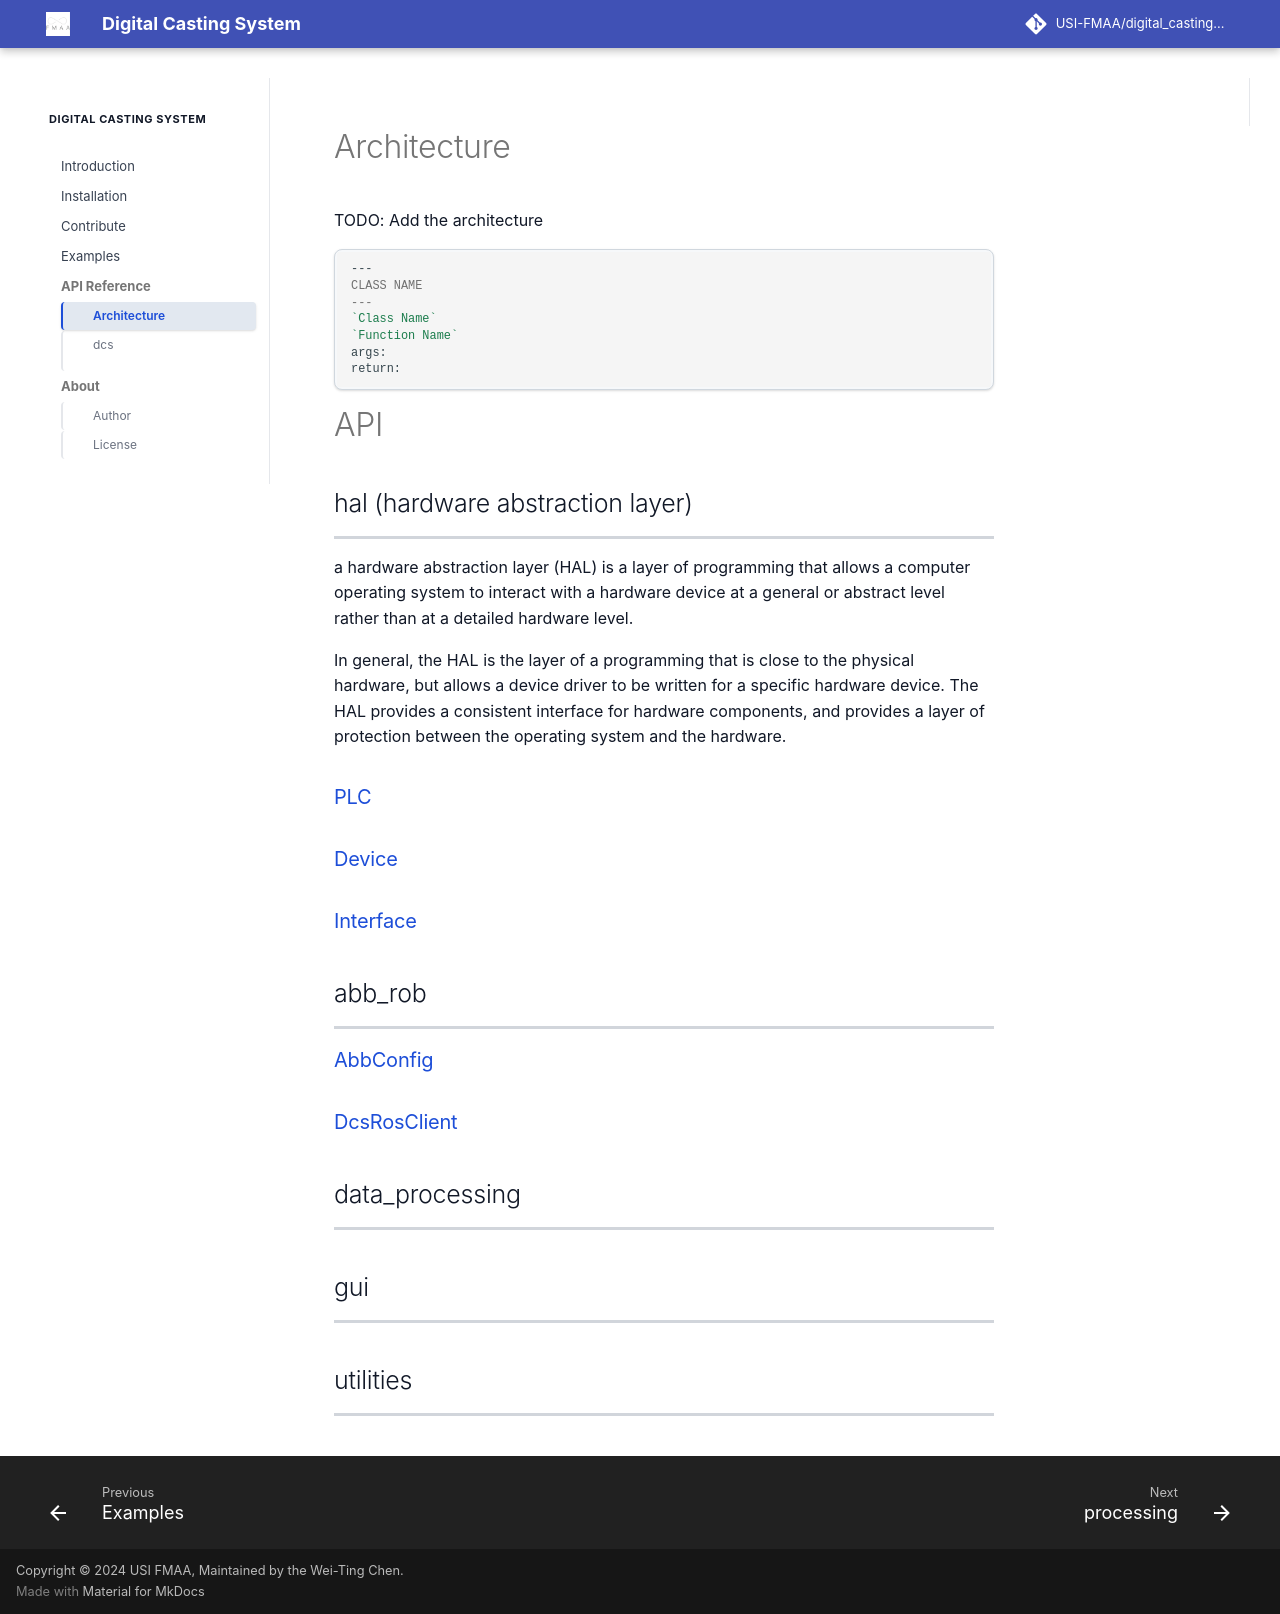

repository: WeiTing1991/digital_casting_system_ · page: api/api/index.html · generator: mkdocs

# Architecture

TODO: Add the architecture

```markdown
---
CLASS NAME
---
`Class Name`
`Function Name`
args:
return:

```

# API 
## hal (hardware abstraction layer)

a hardware abstraction layer (HAL) is a layer of programming that allows a computer operating system to interact with a hardware device at a general or abstract level rather than at a detailed hardware level. 

In general, the HAL is the layer of a programming that is close to the physical hardware, but allows a device driver to be written for a specific hardware device. The HAL provides a consistent interface for hardware components, and provides a layer of protection between the operating system and the hardware.


### PLC
### Device
### Interface

## abb_rob
### AbbConfig
### DcsRosClient

## data_processing

## gui

## utilities
